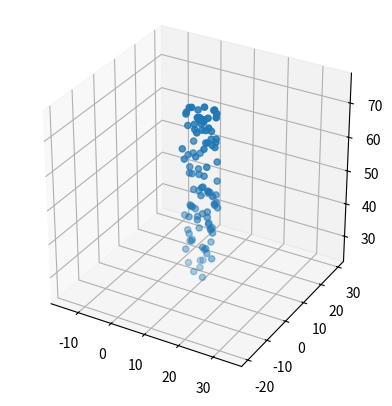

Generate this figure with matplotlib:
"""
* This file is part of PYSLAM 
*
* [redacted]
*
* PYSLAM is free software: you can redistribute it and/or modify
* it under the terms of the GNU General Public License as published by
* the Free Software Foundation, either version 3 of the License, or
* (at your option) any later version.
*
* PYSLAM is distributed in the hope that it will be useful,
* but WITHOUT ANY WARRANTY; without even the implied warranty of
* MERCHANTABILITY or FITNESS FOR A PARTICULAR PURPOSE. See the
* GNU General Public License for more details.
*
* You should have received a copy of the GNU General Public License
* along with PYSLAM. If not, see <http://www.gnu.org/licenses/>.
"""

import sys
import numpy as np
import math
import time 
sys.path.append("../../")

import matplotlib.pyplot as plt
from mpl_toolkits.mplot3d import Axes3D


if __name__ == "__main__":

    fig = plt.figure()
    ax = fig.add_subplot(111, projection='3d')
    #ax = fig.gca(projection='3d')
    ax.set_aspect('equal')

    X = np.random.rand(100)*10+5
    Y = np.random.rand(100)*5+2.5
    Z = np.random.rand(100)*50+25

    scat = ax.scatter(X, Y, Z)

    # Create cubic bounding box to simulate equal aspect ratio
    max_range = np.array([X.max()-X.min(), Y.max()-Y.min(), Z.max()-Z.min()]).max()
    Xb = 0.5*max_range*np.mgrid[-1:2:2,-1:2:2,-1:2:2][0].flatten() + 0.5*(X.max()+X.min())
    Yb = 0.5*max_range*np.mgrid[-1:2:2,-1:2:2,-1:2:2][1].flatten() + 0.5*(Y.max()+Y.min())
    Zb = 0.5*max_range*np.mgrid[-1:2:2,-1:2:2,-1:2:2][2].flatten() + 0.5*(Z.max()+Z.min())
    # Comment or uncomment following both lines to test the fake bounding box:
    for xb, yb, zb in zip(Xb, Yb, Zb):
        ax.plot([xb], [yb], [zb], 'w')

    plt.grid()
    plt.show()
